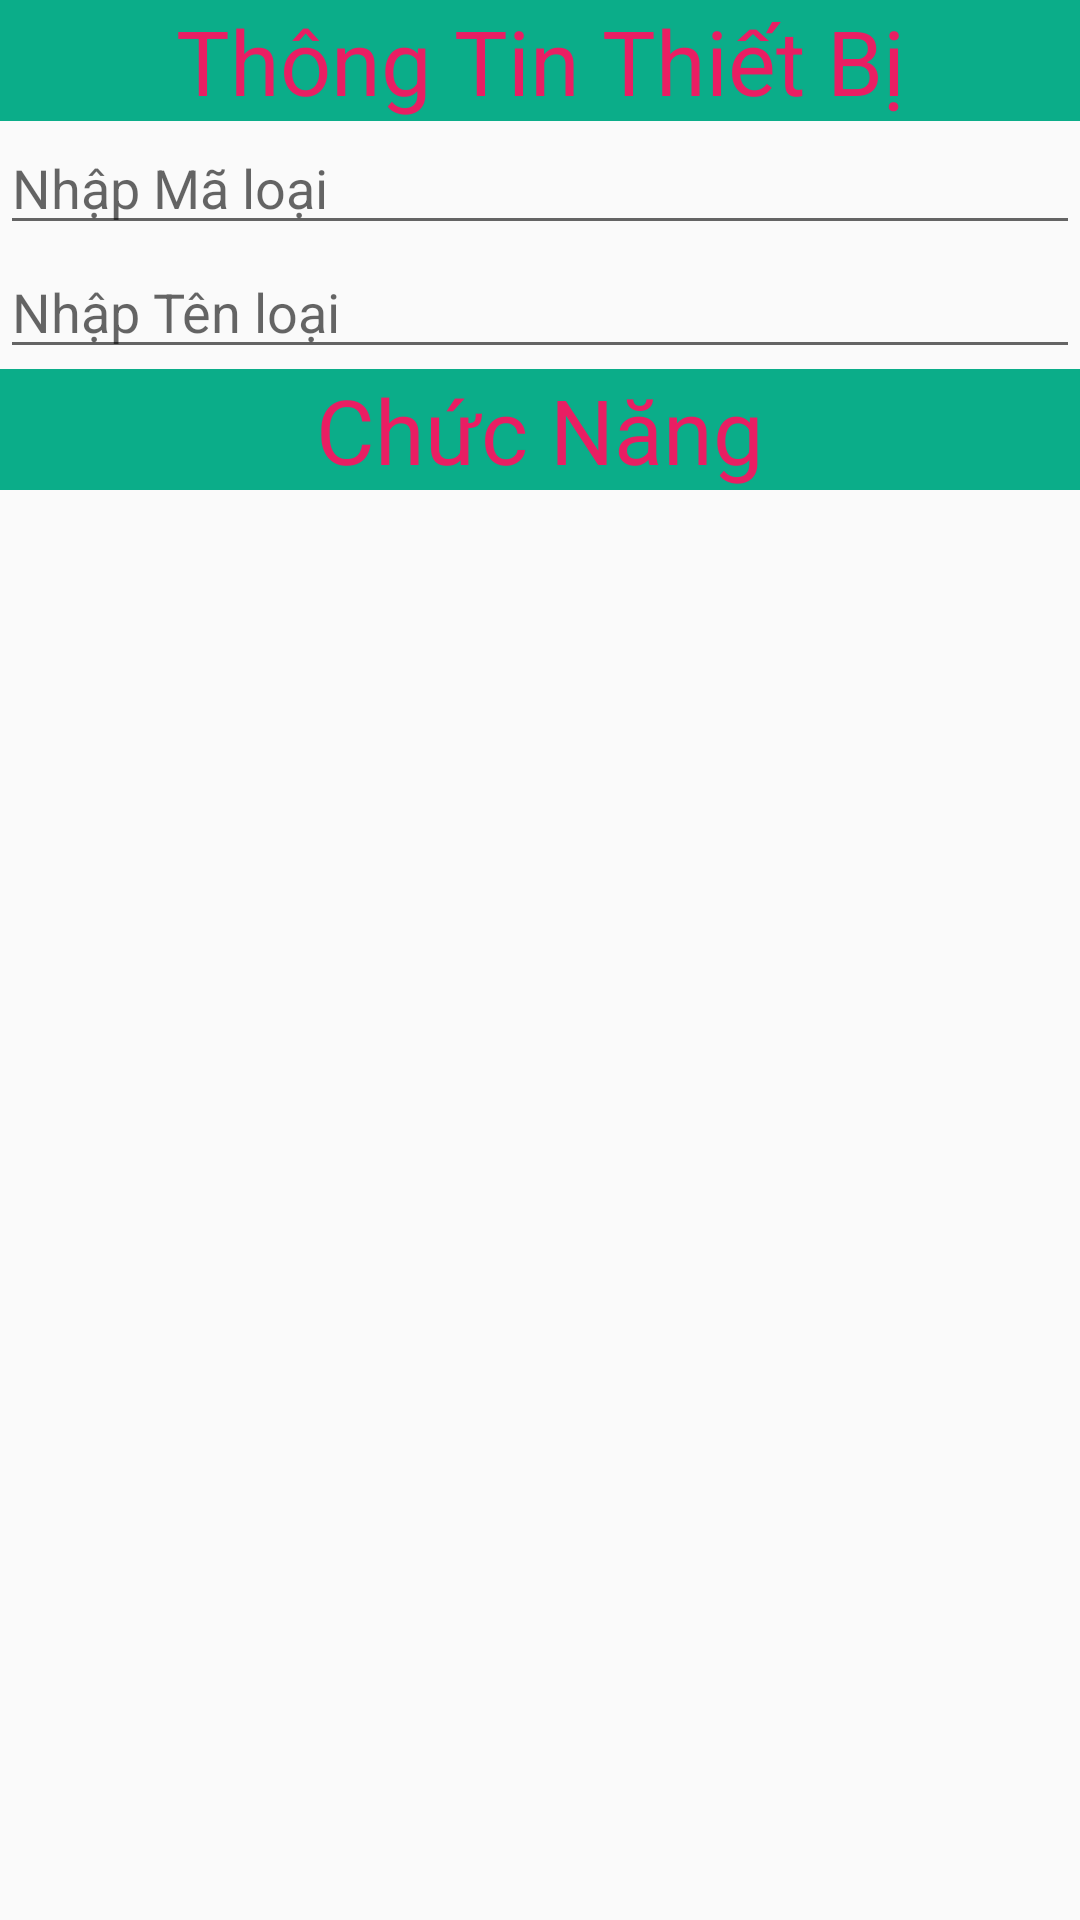

The Android layout XML behind this screen, and the referenced resources:
<!-- AndroidManifest.xml: application theme AppTheme -->
<!-- res/layout/activity_main_detail.xml -->
<?xml version="1.0" encoding="utf-8"?>

<LinearLayout xmlns:android="http://schemas.android.com/apk/res/android"
    xmlns:app="http://schemas.android.com/apk/res-auto"
    xmlns:tools="http://schemas.android.com/tools"
    android:layout_width="match_parent"
    android:layout_height="match_parent"
    android:orientation="vertical"
    tools:context="tdc.edu.vn.myapplication.GiaoDien.MainDetailTB">

    <TextView
        style="@style/tieude"
        android:text="@string/thongtin" />

    <EditText
        android:id="@+id/txtMa"
        style="@style/txt"
        android:hint="@string/ma" />

    <EditText
        android:id="@+id/txtTen"
        style="@style/txt"
        android:hint="@string/ten" />

    <TextView
        style="@style/tieude"
        android:text="@string/chucnang" />
</LinearLayout>
<!-- resources referenced by this layout -->
<resources>
  <string name="chucnang">Chức Năng</string>
  <string name="ma">Nhập Mã loại</string>
  <string name="ten">Nhập Tên loại</string>
  <string name="thongtin">Thông Tin Thiết Bị</string>
  <style name="tieude">
          <item name="android:layout_width">match_parent</item>
          <item name="android:layout_height">wrap_content</item>
          <item name="android:background">#0BAD89</item>
          <item name="android:textSize">30sp</item>
          <item name="android:gravity">center</item>
          <item name="android:textColor">#E91E63</item>
      </style>
  <style name="txt">
          <item name="android:layout_width">match_parent</item>
          <item name="android:layout_height">wrap_content</item>
      </style>
  <style name="AppTheme" parent="Theme.AppCompat.Light.DarkActionBar">
          
          <item name="colorPrimary">@color/colorPrimary</item>
          <item name="colorPrimaryDark">@color/colorPrimaryDark</item>
          <item name="colorAccent">@color/colorAccent</item>
      </style>
  <!-- not gathered from this repository: default colours our renderer supplied (Android Studio template values) -->
  <color name="colorPrimary">#FF6200EE</color>
  <color name="colorPrimaryDark">#FF3700B3</color>
  <color name="colorAccent">#FF03DAC5</color>
</resources>
